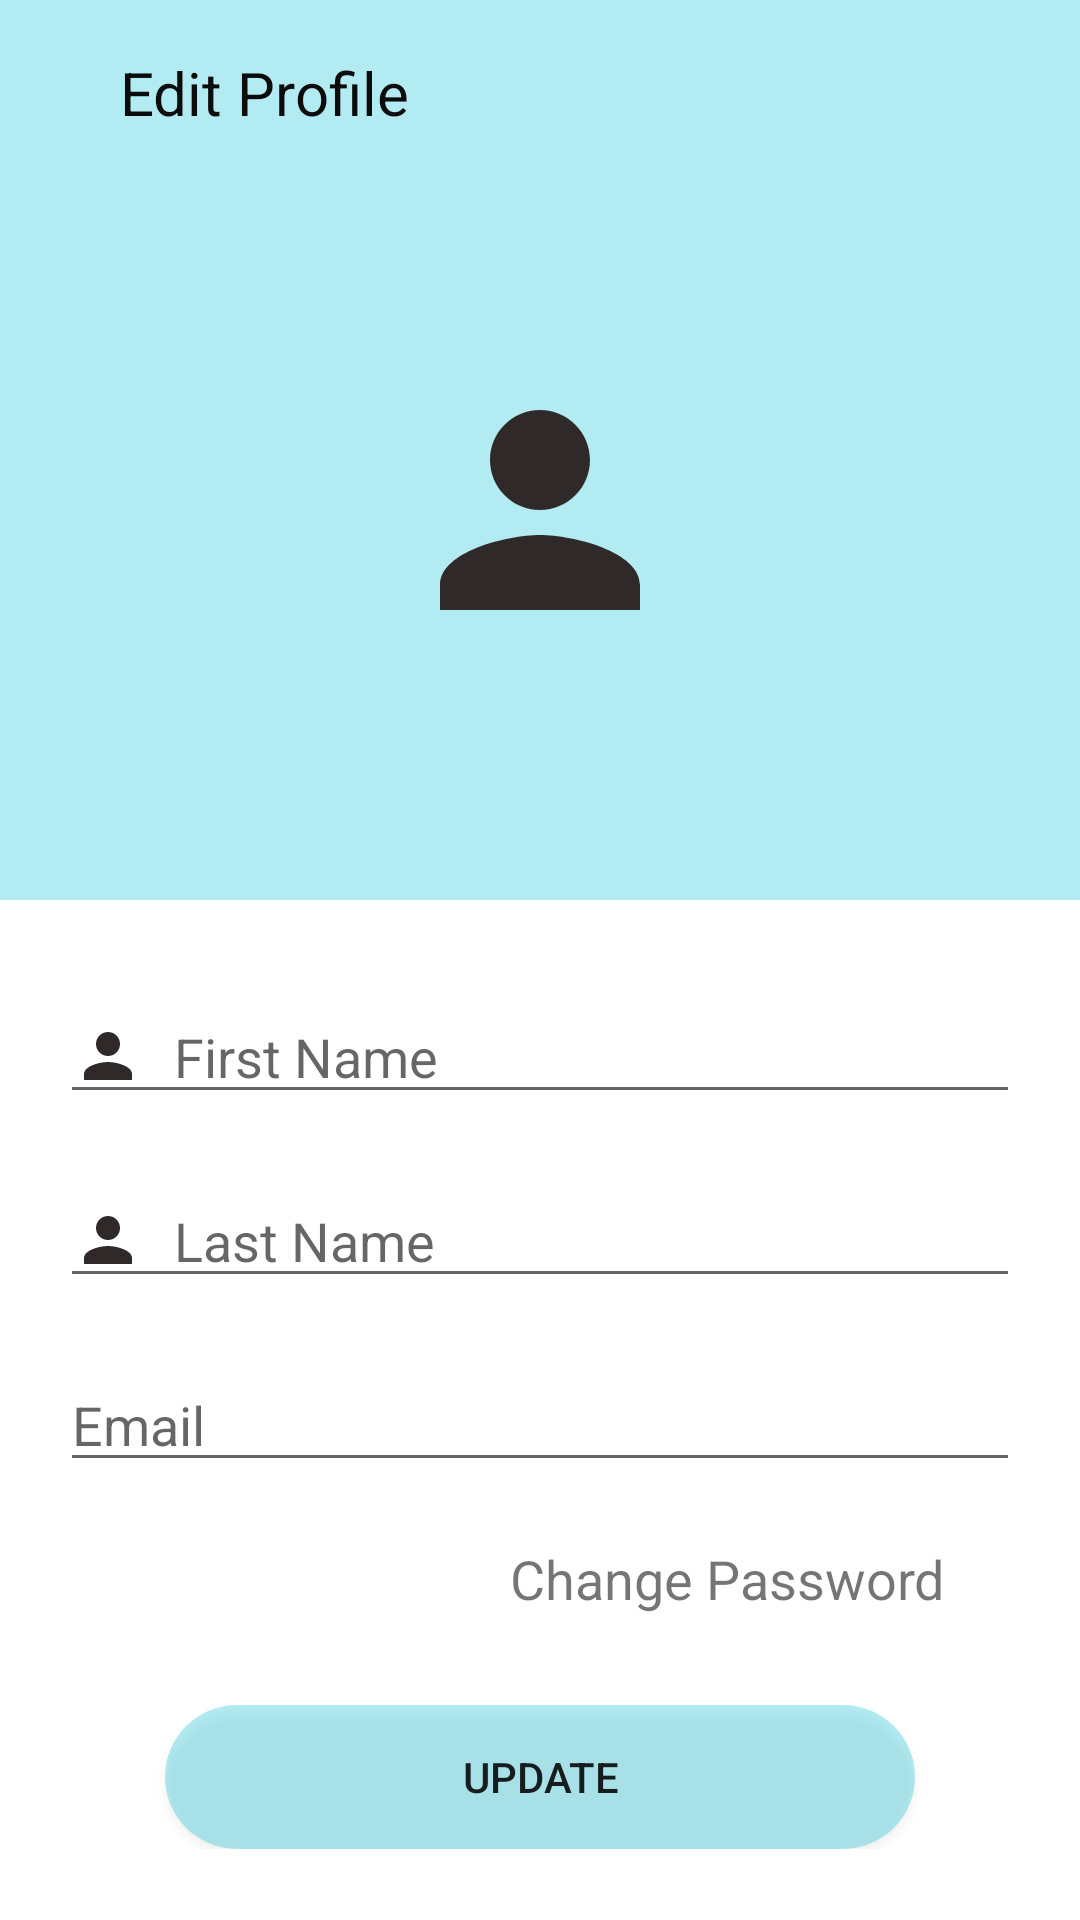

Here is an Android app screen rendered from its layout file. Give the layout XML and the strings, colors and styles it references.
<!-- AndroidManifest.xml: application theme Theme.Bfa -->
<!-- res/layout/activity_user_profile.xml -->
<?xml version="1.0" encoding="utf-8"?>
<ScrollView xmlns:android="http://schemas.android.com/apk/res/android"
    xmlns:app="http://schemas.android.com/apk/res-auto"
    xmlns:tools="http://schemas.android.com/tools"
    android:layout_width="match_parent"
    android:layout_height="match_parent"
    tools:context=".UserProfileActivity">

    <LinearLayout
        android:layout_width="match_parent"
        android:layout_height="match_parent"
        android:orientation="vertical">

        <RelativeLayout
            android:layout_width="match_parent"
            android:layout_height="300dp"
            android:background="#4D00BCD4"
            android:padding="20dp">

            <ImageView
                android:id="@+id/profile_image"
                android:layout_width="100dp"
                android:layout_height="100dp"
                android:layout_centerHorizontal="true"
                android:layout_marginLeft="120dp"
                android:layout_marginTop="100dp"
                android:background="@drawable/circle"
                android:src="@drawable/ic_baseline_person_24" />

            <TextView
                android:id="@+id/edit_profile"
                android:layout_width="wrap_content"
                android:layout_height="wrap_content"
                android:layout_marginLeft="20dp"
                android:includeFontPadding="false"
                android:text="Edit Profile"
                android:textColor="#0C0C0C"
                android:textSize="20sp" />


        </RelativeLayout>

        <LinearLayout
            android:layout_width="match_parent"
            android:layout_height="wrap_content"
            android:orientation="vertical"
            android:padding="20dp">

            <EditText
                android:id="@+id/first_name"
                android:layout_width="match_parent"
                android:layout_height="wrap_content"
                android:layout_marginBottom="10dp"
                android:layout_marginTop="10dp"
                android:hint="First Name"
                android:drawableLeft="@drawable/ic_baseline_person_24"
                android:drawablePadding="10dp"
                tools:ignore="TouchTargetSizeCheck" />
            <EditText
                android:id="@+id/last_name"
                android:layout_marginTop="10dp"
                android:layout_width="match_parent"
                android:layout_height="wrap_content"
                android:layout_marginBottom="10dp"
                android:hint="Last Name"
                android:drawableLeft="@drawable/ic_baseline_person_24"
                android:drawablePadding="10dp"
                tools:ignore="TouchTargetSizeCheck" />

            <EditText
                android:id="@+id/email"
                android:layout_marginTop="10dp"
                android:layout_width="match_parent"
                android:layout_height="wrap_content"
                android:layout_marginBottom="10dp"
                android:hint="Email"
                android:drawableTint="@color/black"
                android:drawableLeft="@drawable/ic_baseline_email_24"
                android:drawablePadding="10dp"
                tools:ignore="TouchTargetSizeCheck" />



           <TextView
               android:id="@+id/change"
               android:layout_width="match_parent"
               android:layout_height="wrap_content"
               android:text="Change Password"
               android:layout_marginTop="10dp"
               android:textSize="18sp"
               android:layout_marginLeft="150dp"
               android:textColorHint="#75101010"/>
            <ProgressBar
                android:id="@+id/loading"
                android:layout_marginTop="20dp"
                android:visibility="gone"
                android:layout_width="match_parent"
                android:layout_height="wrap_content"/>

            <Button
                android:id="@+id/btn_update"
                android:layout_width="250dp"
                android:layout_height="wrap_content"
                android:layout_marginTop="30dp"
                android:layout_gravity="center"
                android:background="@drawable/round_btn"
                android:text="Update" />

        </LinearLayout>
    </LinearLayout>

</ScrollView>
<!-- resources referenced by this layout -->
<resources>
  <!-- drawable ic_baseline_person_24 (drawable) -->
  <vector android:height="24dp" android:tint="#2F2929"
      android:viewportHeight="24" android:viewportWidth="24"
      android:width="24dp" xmlns:android="http://schemas.android.com/apk/res/android">
      <path android:fillColor="@android:color/white" android:pathData="M12,12c2.21,0 4,-1.79 4,-4s-1.79,-4 -4,-4 -4,1.79 -4,4 1.79,4 4,4zM12,14c-2.67,0 -8,1.34 -8,4v2h16v-2c0,-2.66 -5.33,-4 -8,-4z"/>
  </vector>
  <!-- drawable round_btn (drawable) -->
  <?xml version="1.0" encoding="utf-8"?>
  <shape xmlns:android="http://schemas.android.com/apk/res/android">
      <solid android:color="#4D00BCD4"/>
      <corners
          android:topRightRadius="45dp"
          android:topLeftRadius="45dp"
          android:bottomLeftRadius="45dp"
          android:bottomRightRadius="45dp"/>
  </shape>
  <style name="Theme.Bfa" parent="Theme.MaterialComponents.Light.NoActionBar">
          
          <item name="colorPrimary">@color/purple_500</item>
          <item name="colorPrimaryVariant">@color/purple_700</item>
          <item name="colorOnPrimary">@color/white</item>
          <item name="android:statusBarColor">#00000000</item>
  
  
      </style>
  <!-- not gathered from this repository: default colours our renderer supplied (Android Studio template values) -->
  <color name="purple_500">#FF6200EE</color>
  <color name="purple_700">#FF3700B3</color>
  <color name="black">#FF000000</color>
  <color name="white">#FFFFFFFF</color>
</resources>
